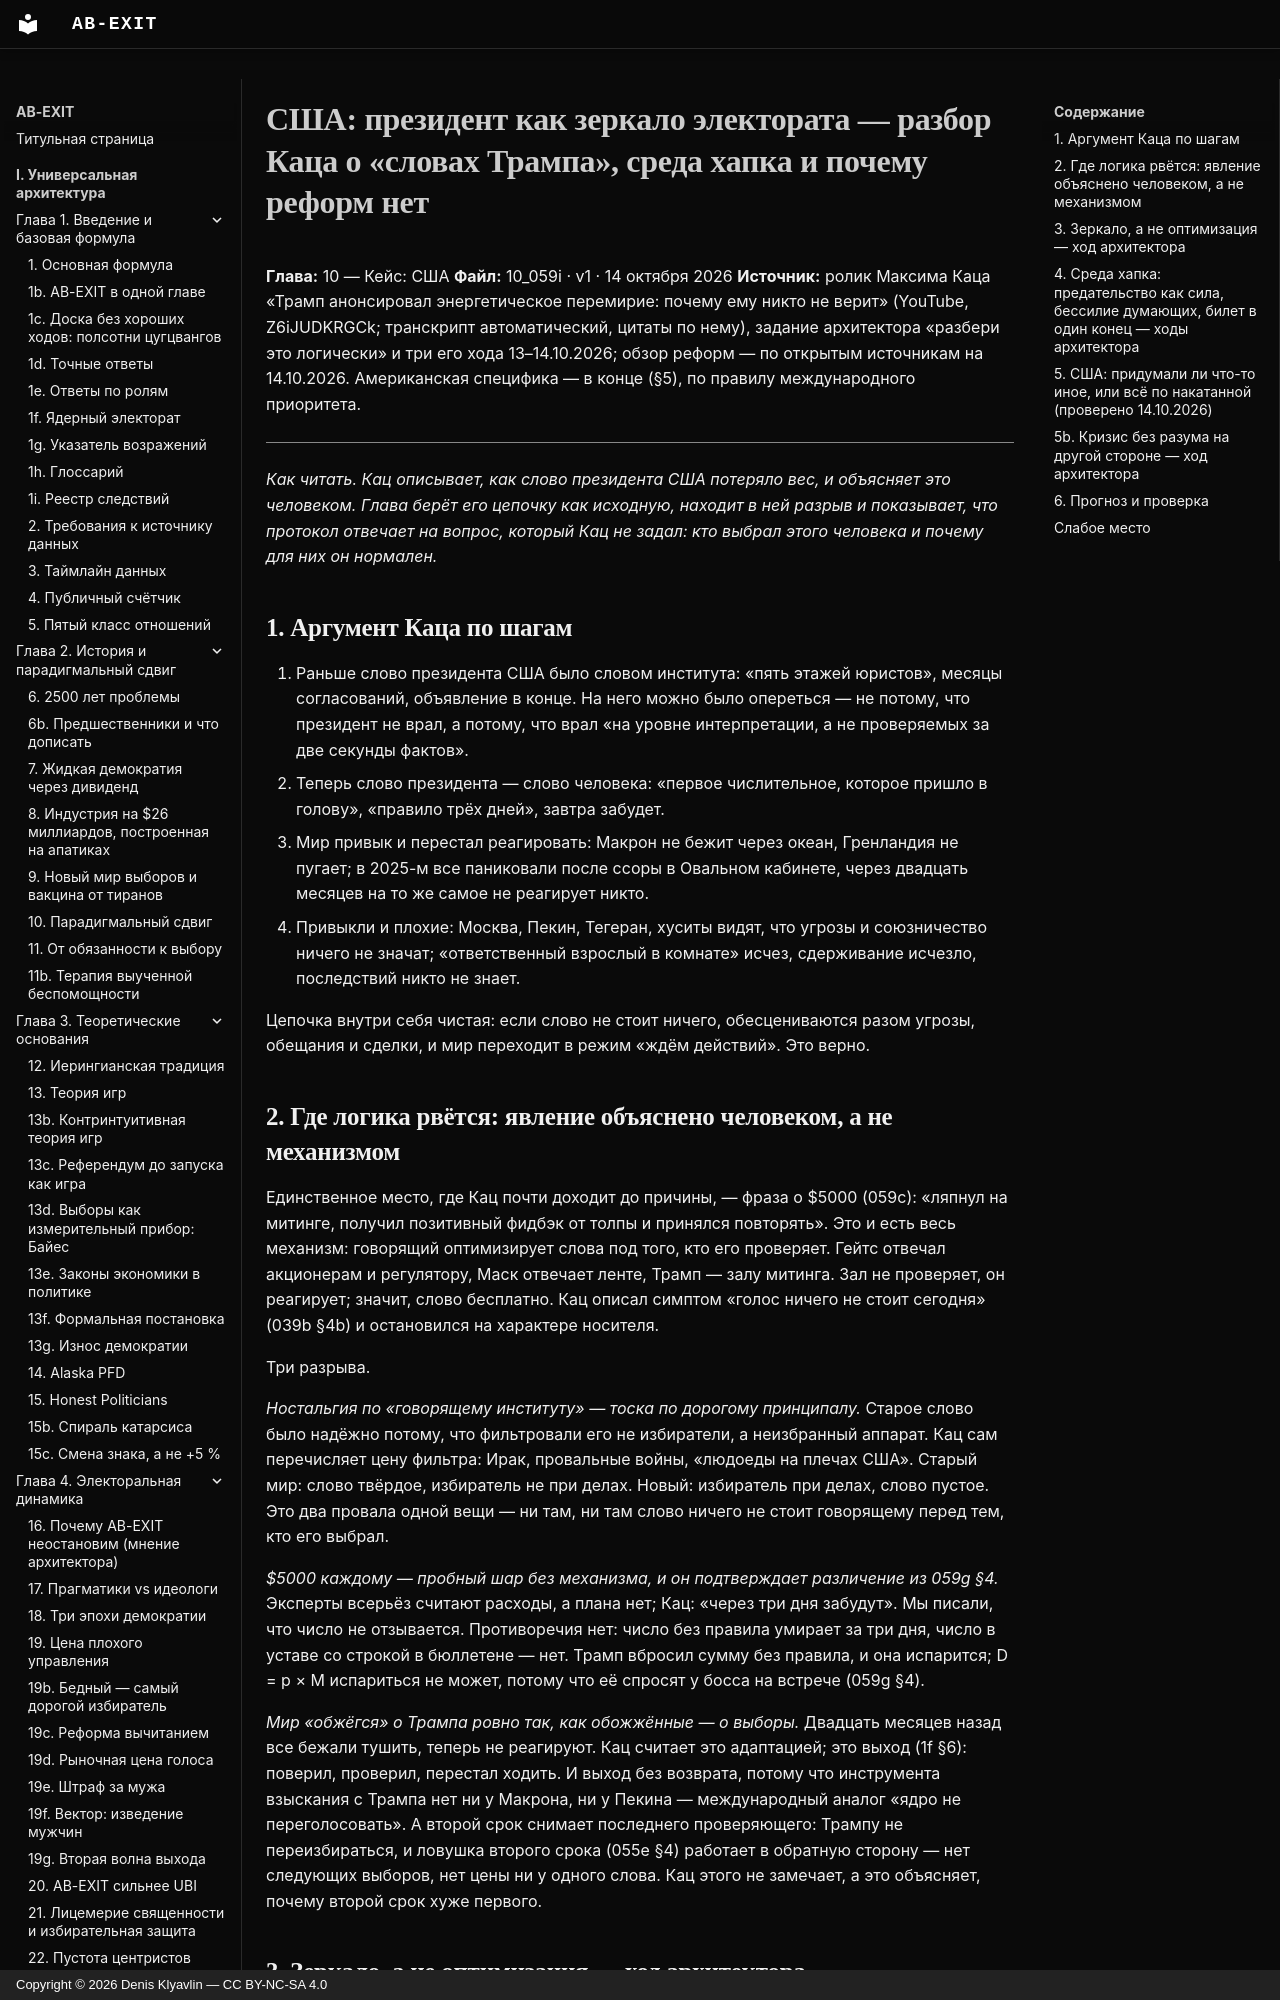

repository: Denis-Kliavlin/ab-exit · page: 10-usa/059i-president-as-mirror/index.html · generator: mkdocs · copyright: Copyright © 2026 Denis Klyavlin — CC BY-NC-SA 4.0

# США: президент как зеркало электората — разбор Каца о «словах Трампа», среда хапка и почему реформ нет

**Глава:** 10 — Кейс: США
**Файл:** 10_059i · v1 · 14 октября 2026
**Источник:** ролик Максима Каца «Трамп анонсировал энергетическое перемирие: почему ему никто не верит» (YouTube, Z6iJUDKRGCk; транскрипт автоматический, цитаты по нему), задание архитектора «разбери это логически» и три его хода 13–14.10.2026; обзор реформ — по открытым источникам на 14.10.2026. Американская специфика — в конце (§5), по правилу международного приоритета.

---

*Как читать. Кац описывает, как слово президента США потеряло вес, и объясняет это человеком. Глава берёт его цепочку как исходную, находит в ней разрыв и показывает, что протокол отвечает на вопрос, который Кац не задал: кто выбрал этого человека и почему для них он нормален.*

## 1. Аргумент Каца по шагам

1. Раньше слово президента США было словом института: «пять этажей юристов», месяцы согласований, объявление в конце. На него можно было опереться — не потому, что президент не врал, а потому, что врал «на уровне интерпретации, а не проверяемых за две секунды фактов».
2. Теперь слово президента — слово человека: «первое числительное, которое пришло в голову», «правило трёх дней», завтра забудет.
3. Мир привык и перестал реагировать: Макрон не бежит через океан, Гренландия не пугает; в 2025-м все паниковали после ссоры в Овальном кабинете, через двадцать месяцев на то же самое не реагирует никто.
4. Привыкли и плохие: Москва, Пекин, Тегеран, хуситы видят, что угрозы и союзничество ничего не значат; «ответственный взрослый в комнате» исчез, сдерживание исчезло, последствий никто не знает.

Цепочка внутри себя чистая: если слово не стоит ничего, обесцениваются разом угрозы, обещания и сделки, и мир переходит в режим «ждём действий». Это верно.
